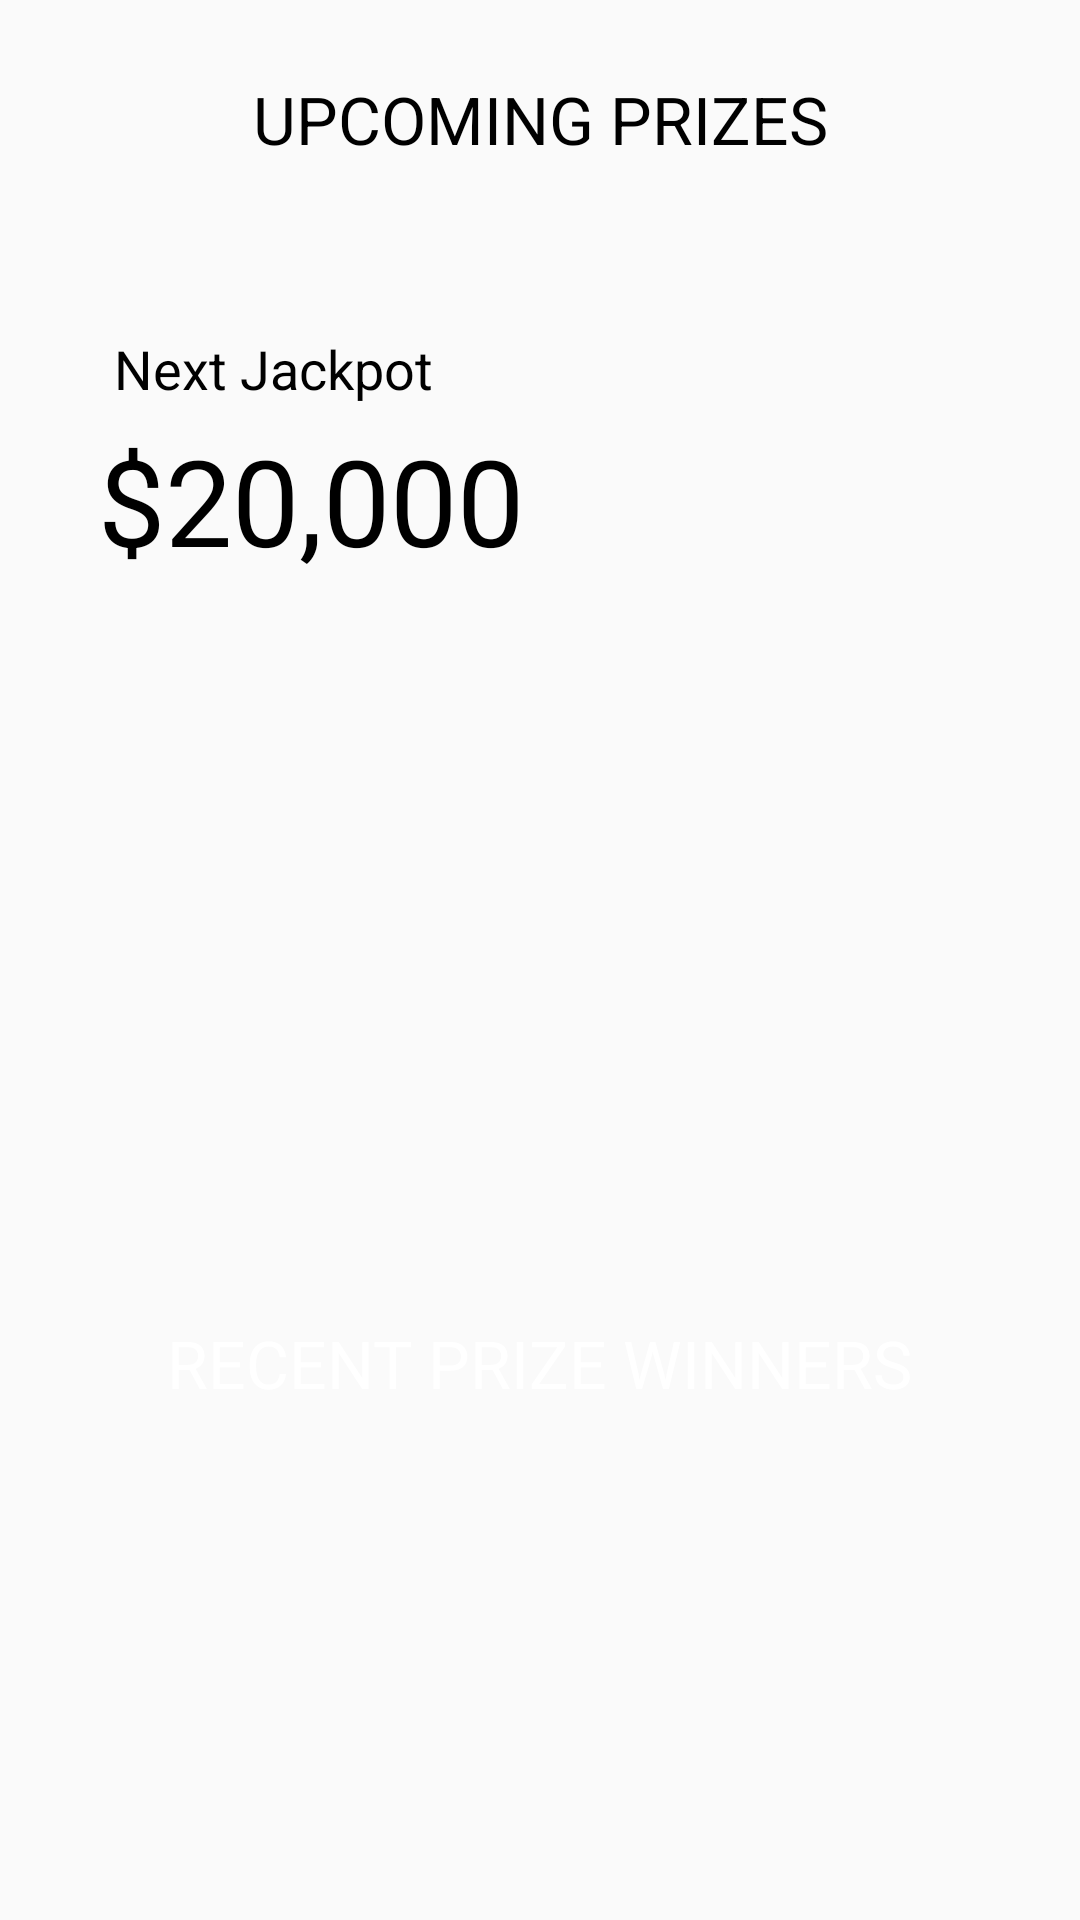

The Android layout XML behind this screen, and the referenced resources:
<!-- AndroidManifest.xml: application theme AppTheme -->
<!-- res/layout/fragment_prize.xml -->
<android.support.constraint.ConstraintLayout xmlns:android="http://schemas.android.com/apk/res/android"
    xmlns:tools="http://schemas.android.com/tools"
    android:layout_width="match_parent"
    android:layout_height="match_parent"
    xmlns:app="http://schemas.android.com/apk/res-auto"
    tools:context="nz.co.udenbrothers.yoobie.PrizeFragment">

    <TextView
        android:id="@+id/textView2"
        android:layout_width="wrap_content"
        android:layout_height="wrap_content"
        android:layout_marginTop="25dp"
        android:textAppearance="?android:attr/textAppearanceLarge"
        android:text="UPCOMING PRIZES"
        android:textColor="#000"
        app:layout_constraintEnd_toEndOf="parent"
        app:layout_constraintStart_toStartOf="parent"
        app:layout_constraintTop_toTopOf="parent" />

    <TextView
        android:id="@+id/textView3"
        android:layout_width="wrap_content"
        android:layout_height="wrap_content"
        android:textAppearance="?android:attr/textAppearanceMedium"
        android:text="Next Jackpot"
        android:textColor="#000"
        app:layout_constraintBottom_toBottomOf="parent"
        app:layout_constraintEnd_toEndOf="parent"
        app:layout_constraintHorizontal_bias="0.15"
        app:layout_constraintStart_toStartOf="parent"
        app:layout_constraintTop_toTopOf="parent"
        app:layout_constraintVertical_bias="0.18" />

    <TextView
        android:id="@+id/textView4"
        android:layout_width="wrap_content"
        android:layout_height="wrap_content"
        android:layout_marginTop="5dp"
        android:textSize="40sp"
        android:text="$20,000"
        android:textColor="#000"
        app:layout_constraintEnd_toEndOf="parent"
        app:layout_constraintHorizontal_bias="0.15"
        app:layout_constraintStart_toStartOf="parent"
        app:layout_constraintTop_toBottomOf="@+id/textView3" />

    <TextView
        android:id="@+id/textView5"
        android:layout_width="wrap_content"
        android:layout_height="wrap_content"
        android:text="RECENT PRIZE WINNERS"
        android:textAppearance="?android:attr/textAppearanceLarge"
        android:textColor="#fff"
        app:layout_constraintBottom_toBottomOf="parent"
        app:layout_constraintEnd_toEndOf="parent"
        app:layout_constraintStart_toStartOf="parent"
        app:layout_constraintTop_toTopOf="parent"
        app:layout_constraintVertical_bias="0.72" />

    <ImageView
        android:id="@+id/imageView2"
        android:layout_width="80dp"
        android:layout_height="80dp"
        android:layout_marginTop="10dp"
        android:contentDescription="@string/imgDes"
        app:layout_constraintEnd_toEndOf="parent"
        app:layout_constraintStart_toStartOf="parent"
        app:layout_constraintTop_toBottomOf="@+id/textView5"
        app:srcCompat="@drawable/white_head" />

</android.support.constraint.ConstraintLayout>
<!-- resources referenced by this layout -->
<resources>
  <string name="imgDes">missing link</string>
  <style name="AppTheme" parent="Theme.AppCompat.Light.DarkActionBar">
          <item name="windowActionBar">false</item>
          <item name="windowNoTitle">true</item>
          <item name="android:windowLightStatusBar" tools:ignore="NewApi">true</item>
          <item name="android:statusBarColor" tools:ignore="NewApi">#ffffff</item>
          <item name="actionMenuTextColor">#fff</item>
          <item name="colorControlActivated">#000</item>
          <item name="colorControlNormal">#000</item>
          <item name="android:windowAnimationStyle">@style/MyActivityAnimation</item>
      </style>
  <style name="MyActivityAnimation">
          <item name="android:windowEnterAnimation">@anim/fade_in</item>
          <item name="android:windowExitAnimation">@anim/fade_out</item>
      </style>
</resources>
